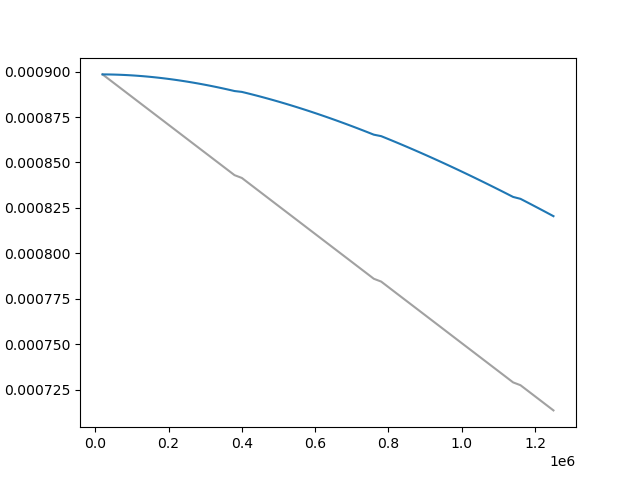

The table this chart was drawn from, first rows:
Wall time, Step, Value
1714035573, 20000, 0.0008985
1714035678, 30000, 0.0008969
1714035788, 40000, 0.0008954
1714035890, 50000, 0.0008938
1714035994, 60000, 0.0008923
1714036098, 70000, 0.0008908
1714036200, 80000, 0.0008892
1714036300, 90000, 0.0008877
1714036404, 100000, 0.0008861
1714036510, 110000, 0.0008846
1714036609, 120000, 0.0008831
1714036711, 130000, 0.0008815
1714036820, 140000, 0.00088
1714036921, 150000, 0.0008784
1714037023, 160000, 0.0008769
1714037126, 170000, 0.0008754
1714037228, 180000, 0.0008738
1714037333, 190000, 0.0008723
1714037438, 200000, 0.0008707
1714037540, 210000, 0.0008692
1714037642, 220000, 0.0008677
1714037743, 230000, 0.0008661
1714037846, 240000, 0.0008646
1714037946, 250000, 0.000863
1714038045, 260000, 0.0008615
1714038148, 270000, 0.00086
1714038251, 280000, 0.0008584
1714038353, 290000, 0.0008569
1714038451, 300000, 0.0008553
1714038560, 310000, 0.0008538
1714038670, 320000, 0.0008523
1714038773, 330000, 0.0008507
1714038877, 340000, 0.0008492
1714038980, 350000, 0.0008477
1714039083, 360000, 0.0008461
1714039187, 370000, 0.0008446
1714039287, 380000, 0.000843
1714039491, 400000, 0.0008415
1714039593, 410000, 0.00084
1714039695, 420000, 0.0008384
1714039799, 430000, 0.0008369
1714039901, 440000, 0.0008353
1714040005, 450000, 0.0008338
1714040110, 460000, 0.0008322
1714040214, 470000, 0.0008307
1714040319, 480000, 0.0008292
1714040424, 490000, 0.0008276
1714040527, 500000, 0.0008261
1714040630, 510000, 0.0008245
1714040728, 520000, 0.000823
1714040833, 530000, 0.0008215
1714040933, 540000, 0.0008199
1714041033, 550000, 0.0008184
1714041139, 560000, 0.0008168
1714041241, 570000, 0.0008153
1714041347, 580000, 0.0008138
1714041450, 590000, 0.0008122
1714041553, 600000, 0.0008107
1714041659, 610000, 0.0008091
1714041762, 620000, 0.0008076
... 61 more rows
